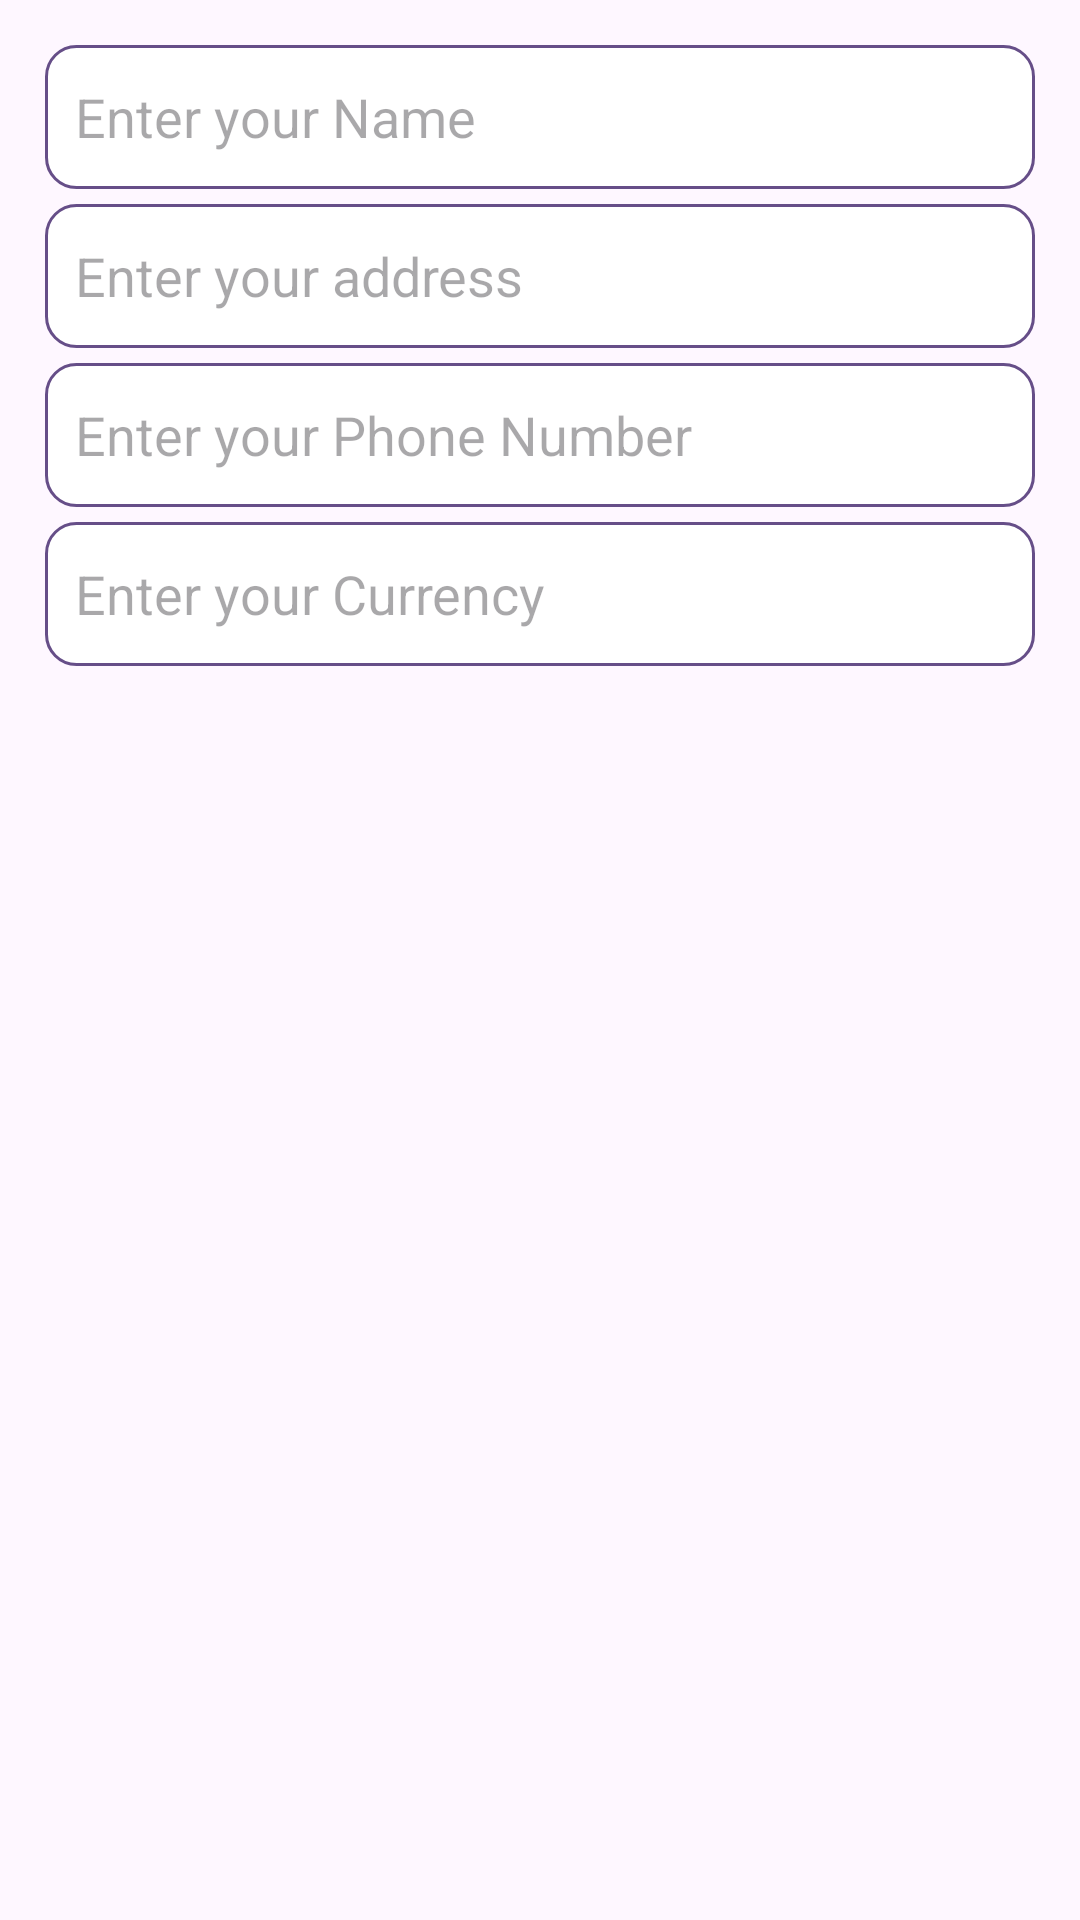

Write the Android layout XML for this screen, with the resource values it uses.
<!-- AndroidManifest.xml: application theme Theme.MyApplication -->
<!-- res/layout/dialogue_info_input.xml -->
<?xml version="1.0" encoding="utf-8"?>
<LinearLayout xmlns:android="http://schemas.android.com/apk/res/android"
    android:layout_width="match_parent"
    android:orientation="vertical"
    android:padding="15dp"
    android:layout_height="match_parent">


    <EditText
        android:id="@+id/input_name"
        android:layout_width="match_parent"
        android:layout_height="48dp"
        android:background="@drawable/round_shape"
        android:ems="10"
        android:layout_marginBottom="5dp"
        android:inputType="text"
        android:padding="10dp"
        android:hint="@string/input_name" />
    <EditText
        android:id="@+id/input_address"
        android:layout_width="match_parent"
        android:layout_height="48dp"
        android:layout_marginBottom="5dp"
        android:background="@drawable/round_shape"
        android:ems="10"
        android:inputType="text"
        android:padding="10dp"
        android:hint="@string/input_address" />
    <EditText
        android:id="@+id/input_number"
        android:layout_width="match_parent"
        android:layout_height="48dp"
        android:layout_marginBottom="5dp"
        android:background="@drawable/round_shape"
        android:ems="10"
        android:inputType="number"
        android:padding="10dp"
        android:hint="@string/enter_number" />

    <EditText
        android:id="@+id/input_cureency"
        android:layout_width="match_parent"
        android:layout_height="48dp"
        android:background="@drawable/round_shape"
        android:ems="10"
        android:inputType="text"
        android:padding="10dp"
        android:hint="@string/input_currency" />
</LinearLayout>
<!-- resources referenced by this layout -->
<resources>
  <!-- drawable round_shape (drawable) -->
  <?xml version="1.0" encoding="utf-8"?>
  <shape xmlns:android="http://schemas.android.com/apk/res/android">
      <corners android:radius="10dp"/>
      <solid android:color="@color/white"/>
      <stroke android:width="1dp" android:color="@color/colorPrimary"/>
  </shape>
  <string name="enter_number">Enter your Phone Number</string>
  <string name="input_address">Enter your address</string>
  <string name="input_currency">Enter your Currency</string>
  <string name="input_name">Enter your Name</string>
  <style name="Theme.MyApplication" parent="Theme.Material3.Light.NoActionBar">
          <item name="android:colorPrimary">@color/colorPrimary</item>
          <item name="android:textColor">@color/colorPrimary</item>
          <item name="android:textAllCaps">false</item>
  
      </style>
  <color name="white">#FFFFFFFF</color>
  <color name="colorPrimary">#664E88</color>
</resources>
